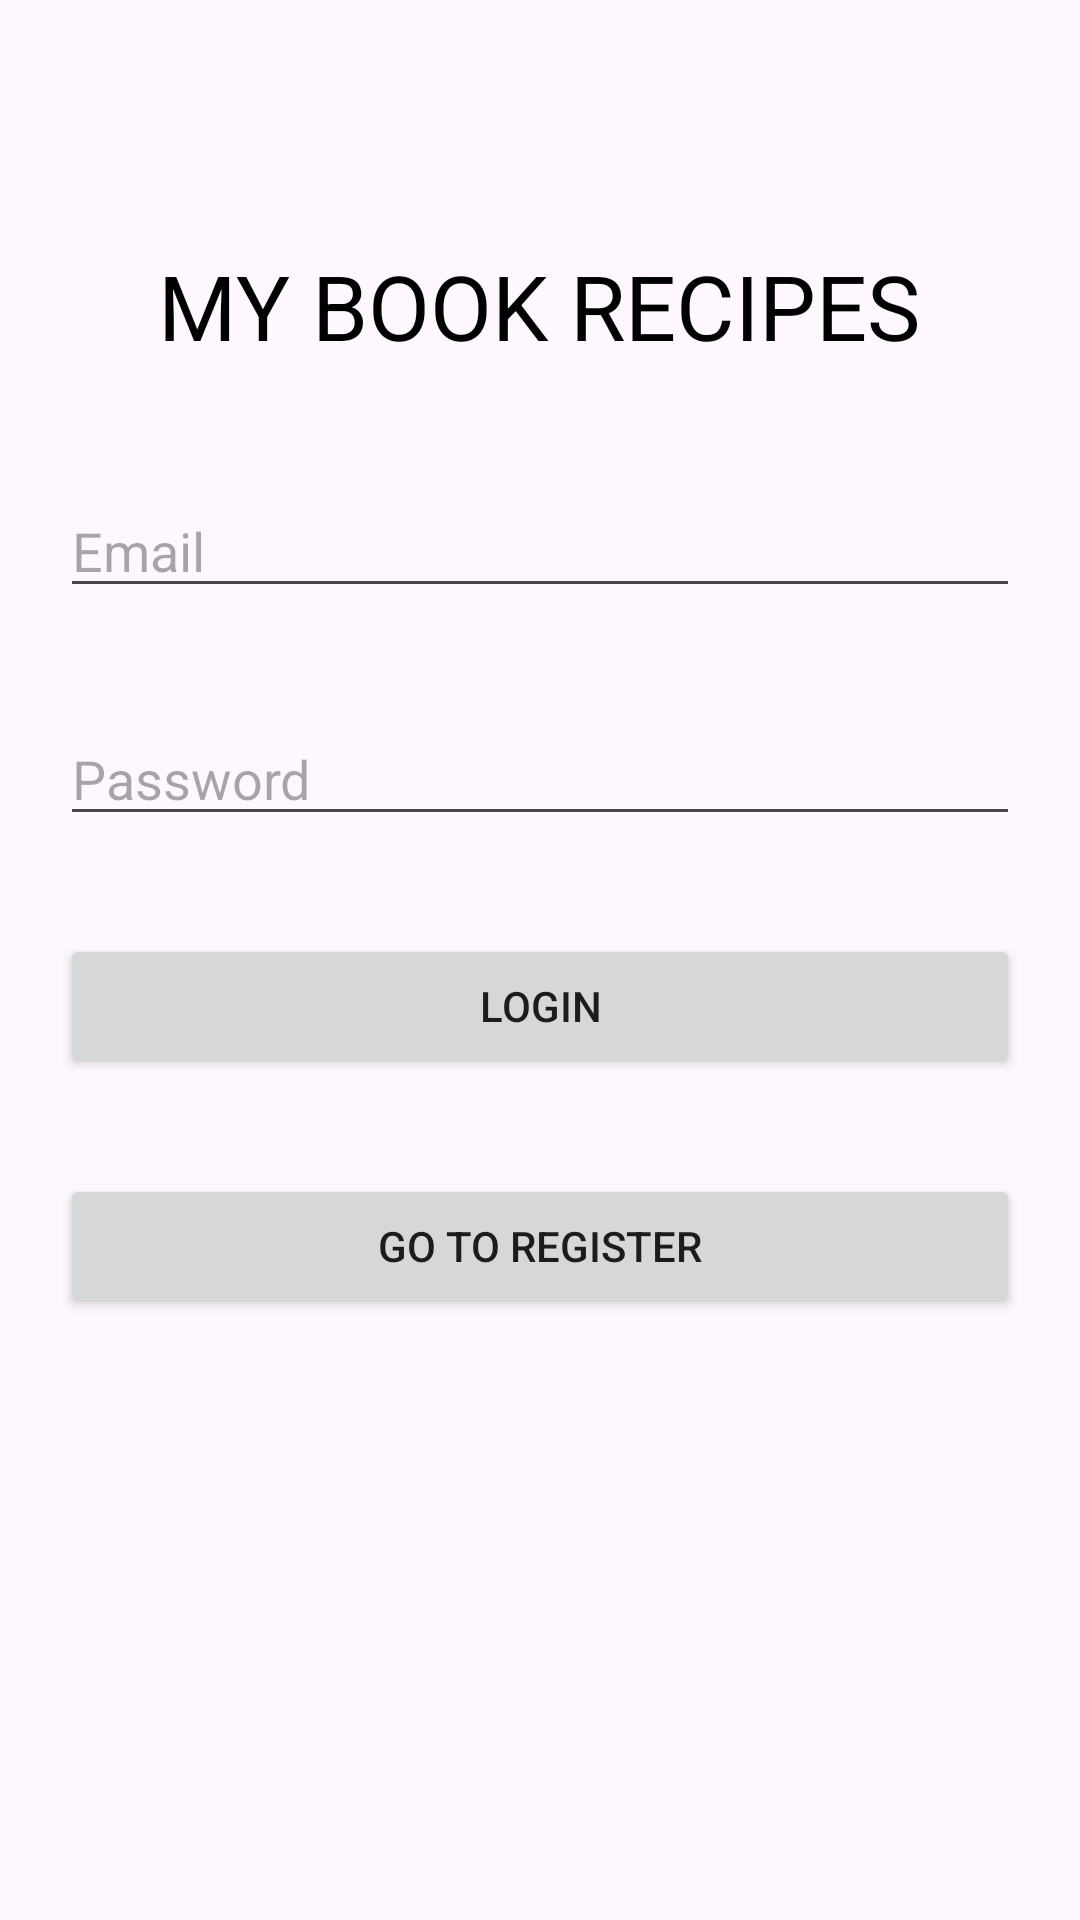

Produce the Android XML layout that renders to this screen, including the resource entries it uses.
<!-- AndroidManifest.xml: application theme Theme.ProjectCode -->
<!-- res/layout/activity_login.xml -->
<?xml version="1.0" encoding="utf-8"?>
<androidx.constraintlayout.widget.ConstraintLayout xmlns:android="http://schemas.android.com/apk/res/android"
    xmlns:app="http://schemas.android.com/apk/res-auto"
    xmlns:tools="http://schemas.android.com/tools"
    android:layout_width="match_parent"
    android:layout_height="match_parent"
    tools:context=".LoginActivity"
    android:background="@drawable/cook_healthy_food_eat">




    <TextView
        android:id="@+id/textView"
        android:layout_width="wrap_content"
        android:layout_height="wrap_content"
        android:textSize="30sp"
        android:textAlignment="center"
        android:text="MY BOOK RECIPES"
        android:textColor="@color/black"
        app:layout_constraintBottom_toBottomOf="parent"
        app:layout_constraintEnd_toEndOf="parent"
        app:layout_constraintHorizontal_bias="0.498"
        app:layout_constraintStart_toStartOf="parent"
        app:layout_constraintTop_toTopOf="parent"
        app:layout_constraintVertical_bias="0.136" />


    <EditText
        android:id="@+id/editTextEmail"
        android:layout_width="match_parent"
        android:layout_height="wrap_content"
        android:layout_margin="20dp"
        android:hint="Email"
        android:inputType="textEmailAddress"
        app:layout_constraintBottom_toBottomOf="parent"
        app:layout_constraintEnd_toEndOf="parent"
        app:layout_constraintStart_toStartOf="parent"
        app:layout_constraintTop_toTopOf="parent"
        app:layout_constraintVertical_bias="0.253" />

    <EditText
        android:id="@+id/editTextPassword"
        android:layout_width="match_parent"
        android:layout_height="wrap_content"
        android:layout_below="@id/editTextEmail"
        android:layout_margin="20dp"
        android:hint="Password"
        android:inputType="textPassword"
        app:layout_constraintBottom_toBottomOf="parent"
        app:layout_constraintEnd_toEndOf="parent"
        app:layout_constraintHorizontal_bias="0.6"
        app:layout_constraintStart_toStartOf="parent"
        app:layout_constraintTop_toTopOf="parent"
        app:layout_constraintVertical_bias="0.389" />

    <Button
        android:id="@+id/buttonLogin"
        android:layout_width="match_parent"
        android:layout_height="wrap_content"
        android:layout_below="@id/editTextPassword"
        android:layout_margin="20dp"
        android:text="Login"
        app:layout_constraintBottom_toBottomOf="parent"
        app:layout_constraintEnd_toEndOf="parent"
        app:layout_constraintStart_toStartOf="parent"
        app:layout_constraintTop_toTopOf="parent"
        app:layout_constraintVertical_bias="0.528" />

    <Button
        android:id="@+id/buttonGoToRegister"
        android:layout_width="match_parent"
        android:layout_height="wrap_content"
        android:layout_below="@id/buttonLogin"
        android:layout_margin="20dp"
        android:text="Go to Register"
        app:layout_constraintBottom_toBottomOf="parent"
        app:layout_constraintEnd_toEndOf="parent"
        app:layout_constraintStart_toStartOf="parent"
        app:layout_constraintTop_toTopOf="parent"
        app:layout_constraintVertical_bias="0.673" />


</androidx.constraintlayout.widget.ConstraintLayout>
<!-- resources referenced by this layout -->
<resources>
  <style name="Theme.ProjectCode" parent="Base.Theme.ProjectCode" />
  <style name="Base.Theme.ProjectCode" parent="Theme.Material3.DayNight.NoActionBar">
          
          
      </style>
  <!-- not gathered from this repository: default colours our renderer supplied (Android Studio template values) -->
  <color name="black">#FF000000</color>
</resources>
